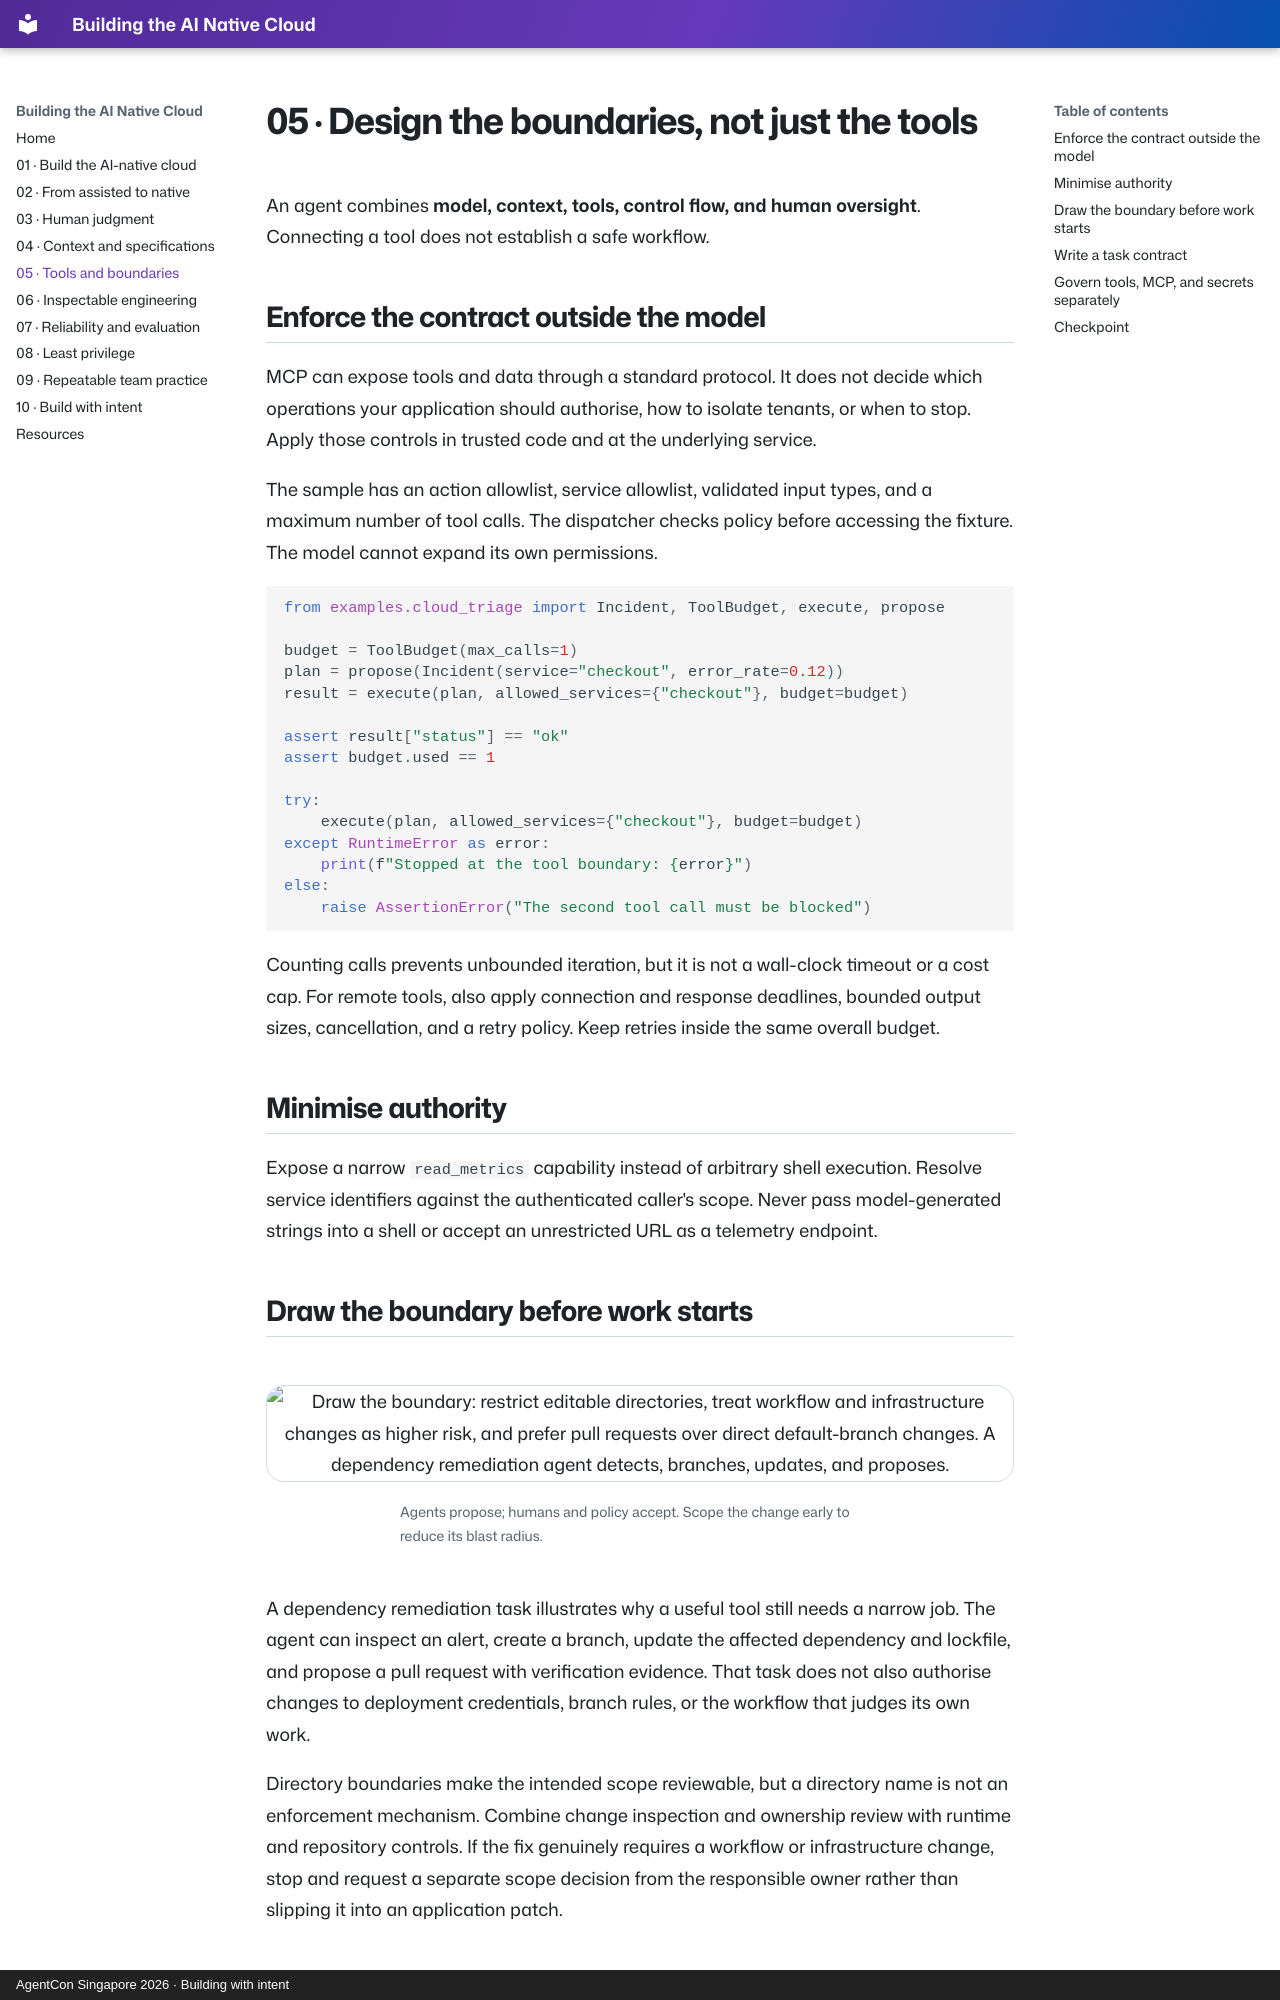

repository: codess-aus/AgentConSG-AINativeCloud · page: boundaries/index.html · generator: mkdocs · copyright: AgentCon Singapore 2026 · Building with intent

---
title: Tools and boundaries
hero: assets/5-boundaries.png
hero_alt: "Design the boundaries, not just the tools. Model plus context plus tools plus control flow plus human oversight. What is the smallest useful set of capabilities, and what boundaries keep their use appropriate? A blue-hour bridge at Clarke Quay."
---

# 05 · Design the boundaries, not just the tools

An agent combines **model, context, tools, control flow, and human oversight**. Connecting a tool does not establish a safe workflow.

## Enforce the contract outside the model

MCP can expose tools and data through a standard protocol. It does not decide which operations your application should authorise, how to isolate tenants, or when to stop. Apply those controls in trusted code and at the underlying service.

The sample has an action allowlist, service allowlist, validated input types, and a maximum number of tool calls. The dispatcher checks policy before accessing the fixture. The model cannot expand its own permissions.

```python
from examples.cloud_triage import Incident, ToolBudget, execute, propose

budget = ToolBudget(max_calls=1)
plan = propose(Incident(service="checkout", error_rate=0.12))
result = execute(plan, allowed_services={"checkout"}, budget=budget)

assert result["status"] == "ok"
assert budget.used == 1

try:
    execute(plan, allowed_services={"checkout"}, budget=budget)
except RuntimeError as error:
    print(f"Stopped at the tool boundary: {error}")
else:
    raise AssertionError("The second tool call must be blocked")
```

Counting calls prevents unbounded iteration, but it is not a wall-clock timeout or a cost cap. For remote tools, also apply connection and response deadlines, bounded output sizes, cancellation, and a retry policy. Keep retries inside the same overall budget.

## Minimise authority

Expose a narrow `read_metrics` capability instead of arbitrary shell execution. Resolve service identifiers against the authenticated caller's scope. Never pass model-generated strings into a shell or accept an unrestricted URL as a telemetry endpoint.

## Draw the boundary before work starts

<figure class="workshop-slide" markdown="1">

![Draw the boundary: restrict editable directories, treat workflow and infrastructure changes as higher risk, and prefer pull requests over direct default-branch changes. A dependency remediation agent detects, branches, updates, and proposes.](assets/5A-exampleboundaries.png){ loading=lazy decoding=async }

<figcaption>Agents propose; humans and policy accept. Scope the change early to reduce its blast radius.</figcaption>
</figure>

A dependency remediation task illustrates why a useful tool still needs a narrow job. The agent can inspect an alert, create a branch, update the affected dependency and lockfile, and propose a pull request with verification evidence. That task does not also authorise changes to deployment credentials, branch rules, or the workflow that judges its own work.

Directory boundaries make the intended scope reviewable, but a directory name is not an enforcement mechanism. Combine change inspection and ownership review with runtime and repository controls. If the fix genuinely requires a workflow or infrastructure change, stop and request a separate scope decision from the responsible owner rather than slipping it into an application patch.
